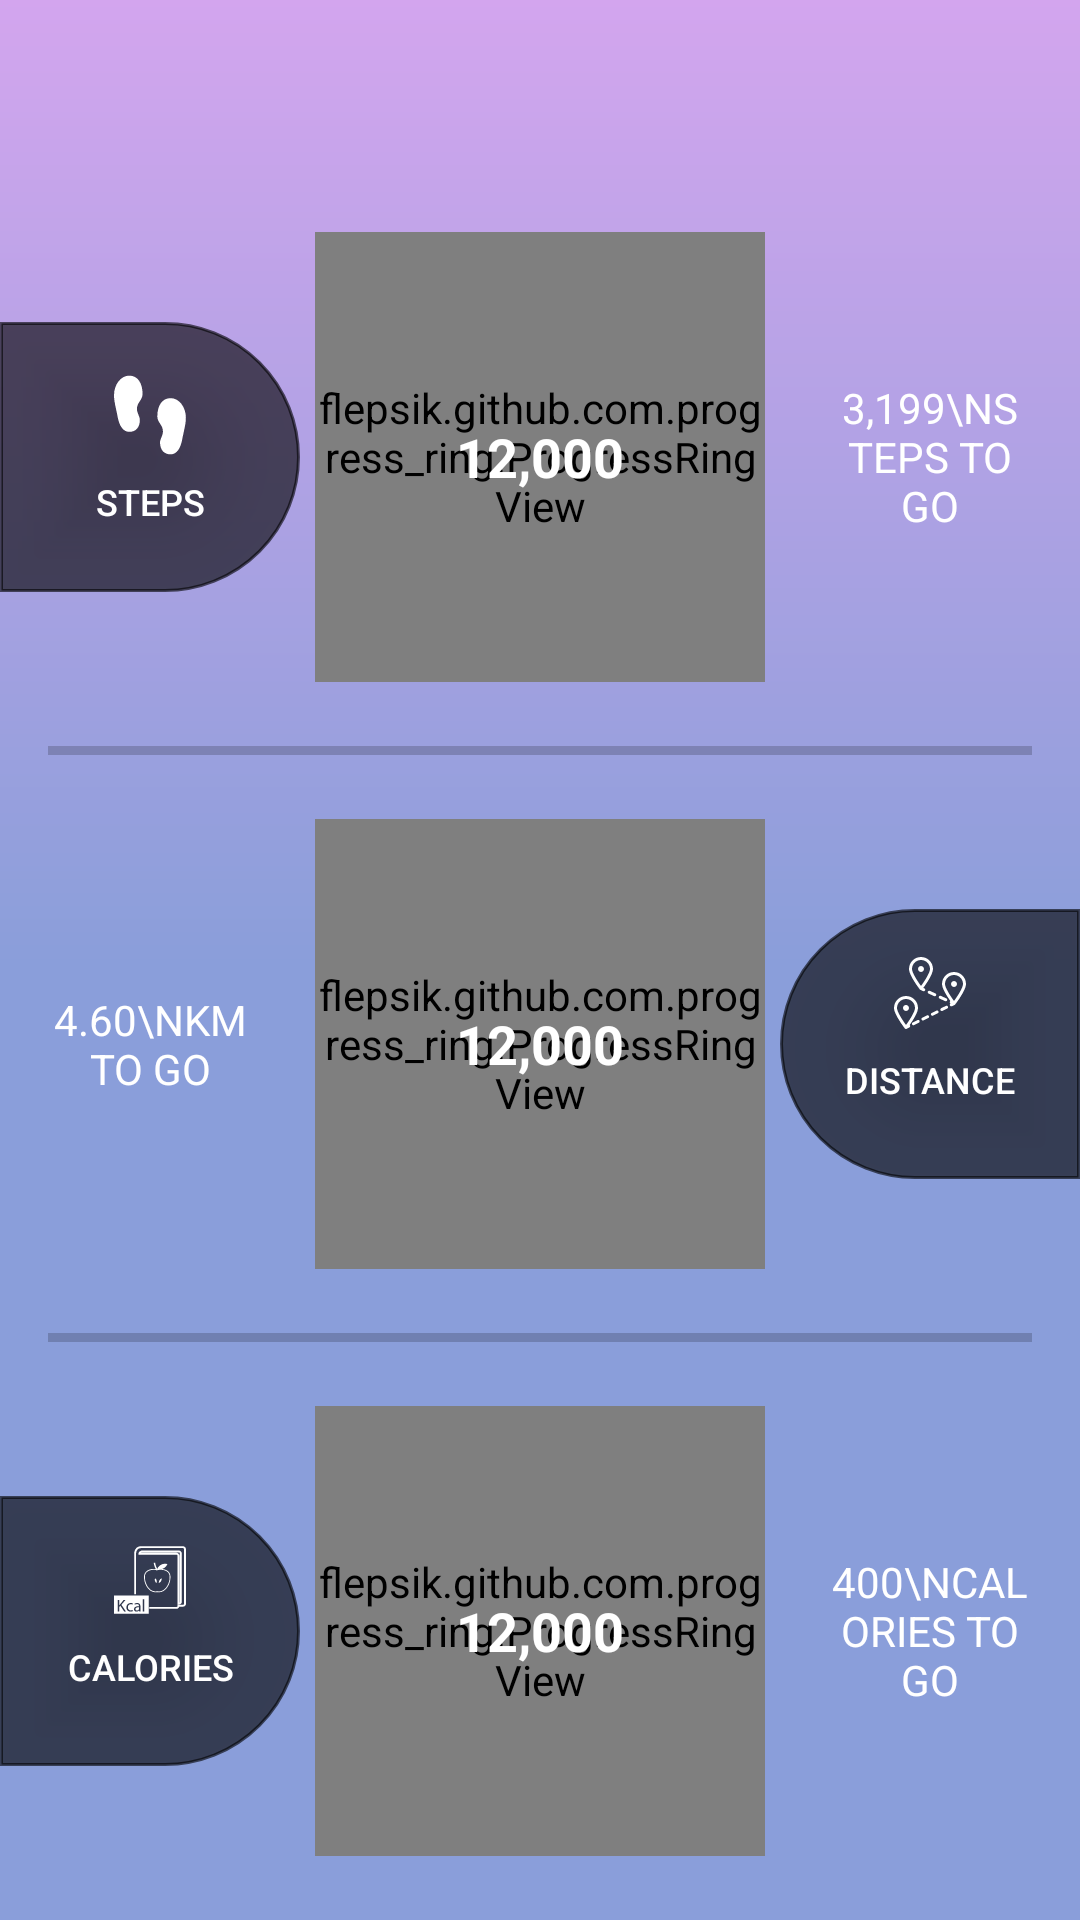

The Android layout XML behind this screen, and the referenced resources:
<!-- AndroidManifest.xml: application theme AppTheme -->
<!-- res/layout/content_main.xml -->
<?xml version="1.0" encoding="utf-8"?>
<android.support.design.widget.CoordinatorLayout xmlns:android="http://schemas.android.com/apk/res/android"
    xmlns:app="http://schemas.android.com/apk/res-auto"
    xmlns:tools="http://schemas.android.com/tools"
    android:layout_width="match_parent"
    android:layout_height="match_parent"
    tools:context="com.fitnessapp.presentation.views.home.HomeActivity"
    tools:showIn="@layout/app_bar_main">

    <LinearLayout
        android:layout_width="match_parent"
        android:layout_height="match_parent"
        android:background="@drawable/home_gradient_back"
        android:gravity="center"
        android:orientation="vertical"
        android:paddingTop="?attr/actionBarSize">

        <LinearLayout
            android:layout_width="match_parent"
            android:layout_height="match_parent"
            android:layout_weight="1"
            android:orientation="horizontal">

            <Button
                android:layout_width="100dp"
                android:layout_height="90dp"
                android:layout_gravity="center"
                android:background="@drawable/icons_back_left"
                android:drawableTop="@drawable/ic_if_steps_298873"
                android:gravity="center"
                android:padding="@dimen/activity_horizontal_margin"
                android:scaleType="fitCenter"
                android:text="Steps"
                android:textColor="@android:color/white"
                android:textSize="@dimen/font_size_small" />

            <FrameLayout
                android:layout_width="match_parent"
                android:layout_height="match_parent"
                android:layout_weight="1">

                <flepsik.github.com.progress_ring.ProgressRingView
                    android:id="@+id/count_progress"
                    android:layout_width="150dp"
                    android:layout_height="150dp"
                    android:layout_gravity="center"
                    app:animated="true"
                    app:animation_duration="500"
                    app:background_color="@android:color/transparent"
                    app:background_progress_color="@color/dim_back_color"
                    app:corner_edges="true"
                    app:progress="0.5"
                    app:progress_color="@color/steps_progress_color"
                    app:progress_fill="false"
                    app:ring_width="@dimen/progress_circle_ring_width" />

                <TextView
                    android:id="@+id/tv_steps_count"
                    android:layout_width="100dp"
                    android:layout_height="100dp"
                    android:layout_gravity="center"
                    android:gravity="center"
                    android:text="12,000"
                    android:textColor="@android:color/white"
                    android:textSize="18sp"
                    android:textStyle="bold"
                    app:layout_constraintBottom_toBottomOf="parent"
                    app:layout_constraintLeft_toLeftOf="parent"
                    app:layout_constraintRight_toRightOf="parent"
                    app:layout_constraintTop_toTopOf="parent" />

            </FrameLayout>

            <TextView
                android:layout_width="80dp"
                android:layout_height="match_parent"
                android:layout_marginLeft="@dimen/generic_padding"
                android:layout_marginRight="@dimen/generic_padding"
                android:gravity="center"
                android:text="3,199\nSteps to go"
                android:textAllCaps="true"
                android:textColor="@android:color/white"
                android:textSize="14sp" />

        </LinearLayout>


        <View
            android:layout_width="match_parent"
            android:layout_height="3dp"
            android:layout_marginLeft="@dimen/activity_horizontal_margin"
            android:layout_marginRight="@dimen/activity_horizontal_margin"
            android:background="@color/sep_color" />

        <LinearLayout
            android:layout_width="match_parent"
            android:layout_height="match_parent"
            android:layout_weight="1"
            android:orientation="horizontal">


            <TextView
                android:layout_width="80dp"
                android:layout_height="match_parent"
                android:layout_marginLeft="@dimen/generic_padding"
                android:layout_marginRight="@dimen/generic_padding"
                android:gravity="center"
                android:text="4.60\nKm to go"
                android:textAllCaps="true"
                android:textColor="@android:color/white"
                android:textSize="14sp" />

            <FrameLayout
                android:layout_width="match_parent"
                android:layout_height="match_parent"
                android:layout_weight="1">

                <flepsik.github.com.progress_ring.ProgressRingView
                    android:id="@+id/km_progress"
                    android:layout_width="150dp"
                    android:layout_height="150dp"
                    android:layout_gravity="center"
                    app:animated="true"
                    app:animation_duration="500"
                    app:background_color="@android:color/transparent"
                    app:background_progress_color="@color/dim_back_color"
                    app:corner_edges="true"
                    app:progress="0.5"
                    app:progress_color="@color/km_progress_color"
                    app:progress_fill="false"
                    app:ring_width="@dimen/progress_circle_ring_width" />

                <TextView
                    android:id="@+id/tv_km_count"
                    android:layout_width="100dp"
                    android:layout_height="100dp"
                    android:layout_gravity="center"
                    android:gravity="center"
                    android:text="12,000"
                    android:textColor="@android:color/white"
                    android:textSize="18sp"
                    android:textStyle="bold"
                    app:layout_constraintBottom_toBottomOf="parent"
                    app:layout_constraintLeft_toLeftOf="parent"
                    app:layout_constraintRight_toRightOf="parent"
                    app:layout_constraintTop_toTopOf="parent" />

            </FrameLayout>

            <Button
                android:layout_width="100dp"
                android:layout_height="90dp"
                android:layout_gravity="center"
                android:background="@drawable/icons_back_right"
                android:drawableTop="@drawable/ic_distance"
                android:gravity="center"
                android:padding="@dimen/activity_horizontal_margin"
                android:scaleType="fitCenter"
                android:text="Distance"
                android:textColor="@android:color/white"
                android:textSize="@dimen/font_size_small" />

        </LinearLayout>

        <View
            android:layout_width="match_parent"
            android:layout_height="3dp"
            android:layout_marginLeft="@dimen/activity_horizontal_margin"
            android:layout_marginRight="@dimen/activity_horizontal_margin"
            android:background="@color/sep_color" />


        <LinearLayout
            android:layout_width="match_parent"
            android:layout_height="match_parent"
            android:layout_weight="1"
            android:orientation="horizontal">

            <Button
                android:layout_width="100dp"
                android:layout_height="90dp"
                android:layout_gravity="center"
                android:background="@drawable/icons_back_left"
                android:drawableTop="@drawable/ic_healthy_food_diet"
                android:gravity="center"
                android:padding="@dimen/activity_horizontal_margin"
                android:scaleType="fitCenter"
                android:text="Calories"
                android:textColor="@android:color/white"
                android:textSize="@dimen/font_size_small" />

            <FrameLayout
                android:layout_width="match_parent"
                android:layout_height="match_parent"
                android:layout_weight="1">

                <flepsik.github.com.progress_ring.ProgressRingView
                    android:id="@+id/cal_progress"
                    android:layout_width="150dp"
                    android:layout_height="150dp"
                    android:layout_gravity="center"
                    app:animated="true"
                    app:animation_duration="500"
                    app:background_color="@android:color/transparent"
                    app:background_progress_color="@color/dim_back_color"
                    app:corner_edges="true"
                    app:progress="0.5"
                    app:progress_color="@color/cal_progress_color"
                    app:progress_fill="false"
                    app:ring_width="@dimen/progress_circle_ring_width" />

                <TextView
                    android:id="@+id/tv_cal_count"
                    android:layout_width="100dp"
                    android:layout_height="100dp"
                    android:layout_gravity="center"
                    android:gravity="center"
                    android:text="12,000"
                    android:textColor="@android:color/white"
                    android:textSize="18sp"
                    android:textStyle="bold"
                    app:layout_constraintBottom_toBottomOf="parent"
                    app:layout_constraintLeft_toLeftOf="parent"
                    app:layout_constraintRight_toRightOf="parent"
                    app:layout_constraintTop_toTopOf="parent" />

            </FrameLayout>


            <TextView
                android:layout_width="80dp"
                android:layout_height="match_parent"
                android:layout_marginLeft="@dimen/generic_padding"
                android:layout_marginRight="@dimen/generic_padding"
                android:gravity="center"
                android:text="400\nCalories to go"
                android:textAllCaps="true"
                android:textColor="@android:color/white"
                android:textSize="14sp" />

        </LinearLayout>

    </LinearLayout>

</android.support.design.widget.CoordinatorLayout>
<!-- res/layout/app_bar_main.xml (included above) -->
<?xml version="1.0" encoding="utf-8"?>
<android.support.design.widget.CoordinatorLayout xmlns:android="http://schemas.android.com/apk/res/android"
    xmlns:app="http://schemas.android.com/apk/res-auto"
    xmlns:tools="http://schemas.android.com/tools"
    android:layout_width="match_parent"
    android:layout_height="match_parent"
    tools:context="com.fitnessapp.presentation.views.home.HomeActivity">

    <android.support.design.widget.AppBarLayout
        android:layout_width="match_parent"
        android:layout_height="wrap_content"
        android:background="@android:color/transparent"
        android:theme="@style/AppTheme.AppBarOverlay">

        <android.support.design.widget.CollapsingToolbarLayout
            android:layout_width="match_parent"
            android:fitsSystemWindows="true"
            android:layout_height="wrap_content">

            <android.support.v7.widget.Toolbar
                android:id="@+id/toolbar"
                app:layout_collapseMode="parallax"
                android:layout_width="match_parent"
                android:layout_height="?attr/actionBarSize"
                android:background="@android:color/transparent"
                app:popupTheme="@style/AppTheme.PopupOverlay" />

        </android.support.design.widget.CollapsingToolbarLayout>

    </android.support.design.widget.AppBarLayout>

    <include layout="@layout/content_main" />


</android.support.design.widget.CoordinatorLayout>
<!-- resources referenced by this layout -->
<resources>
  <color name="cal_progress_color">#EC3AD6</color>
  <color name="dim_back_color">#99000000</color>
  <color name="km_progress_color">#6FFBFC</color>
  <color name="sep_color">#30000000</color>
  <color name="steps_progress_color">#72FA4D</color>
  <dimen name="activity_horizontal_margin">16dp</dimen>
  <dimen name="font_size_small">12sp</dimen>
  <dimen name="generic_padding">10dp</dimen>
  <dimen name="progress_circle_ring_width">8dp</dimen>
  <!-- drawable home_gradient_back (drawable) -->
  <?xml version="1.0" encoding="UTF-8"?>
  <shape xmlns:android="http://schemas.android.com/apk/res/android">
  
      <gradient
          android:angle="90"
          android:centerColor="#994061C4"
          android:endColor="#99B96DE6"
          android:type="linear"
          android:startColor="#994061C4" />
  
  </shape>
  <!-- drawable ic_distance: vector/xml drawable (drawable, 3615 chars, omitted) -->
  <!-- drawable ic_healthy_food_diet: vector/xml drawable (drawable, 4100 chars, omitted) -->
  <!-- drawable ic_if_steps_298873 (drawable) -->
  <vector xmlns:android="http://schemas.android.com/apk/res/android"
      android:width="24dp"
      android:height="30dp"
      android:viewportHeight="1024.0"
      android:viewportWidth="640.0">
      <path
          android:fillColor="#FFFFFFFF"
          android:pathData="M136,64C60.9,64 0,164.3 0,288c0,68.8 17,141.8 34,254.5C47.3,630.8 79.7,704 136,704s94.1,-48.8 94.1,-138c0,-30.4 -25,-78.8 -26.1,-120 -2,-74.5 49.9,-104.2 49.9,-173C253.9,149.3 211.1,64 136,64zM503,320c-75.1,0 -117.9,85.3 -117.9,209 0,68.8 52,98.5 49.9,173 -1.1,41.3 -26.1,89.7 -26.1,120 0,89.2 37.8,138 94.1,138s88.7,-73.2 102,-161.5c17,-112.7 34,-185.7 34,-254.5C639,420.3 578.1,320 503,320z" />
  </vector>
  <!-- drawable icons_back_left (drawable) -->
  <?xml version="1.0" encoding="UTF-8"?>
  <shape xmlns:android="http://schemas.android.com/apk/res/android">
      <solid android:color="@color/dim_back_color" />
  
      <stroke
          android:width="1dp"
          android:color="@color/dim_back_color" />
  
  
  
      <corners
  
          android:bottomRightRadius="45dp"
          android:topRightRadius="45dp" />
  </shape>
  <!-- drawable icons_back_right (drawable) -->
  <?xml version="1.0" encoding="UTF-8"?>
  <shape xmlns:android="http://schemas.android.com/apk/res/android">
      <solid android:color="@color/dim_back_color" />
  
      <stroke
          android:width="1dp"
          android:color="@color/dim_back_color" />
  
  
      <corners
  
          android:bottomLeftRadius="45dp"
          android:topLeftRadius="45dp" />
  </shape>
  <style name="AppTheme.AppBarOverlay" parent="ThemeOverlay.AppCompat.Dark.ActionBar" />
  <style name="AppTheme.PopupOverlay" parent="ThemeOverlay.AppCompat.Light" />
  <style name="AppTheme" parent="Theme.AppCompat.Light.DarkActionBar">
          
          <item name="colorPrimary">@color/colorPrimary</item>
          <item name="colorPrimaryDark">@color/colorPrimaryDark</item>
          <item name="colorAccent">@color/colorAccent</item>
      </style>
  <color name="colorPrimary">#3F51B5</color>
  <color name="colorPrimaryDark">#303F9F</color>
  <color name="colorAccent">#FF4081</color>
</resources>
